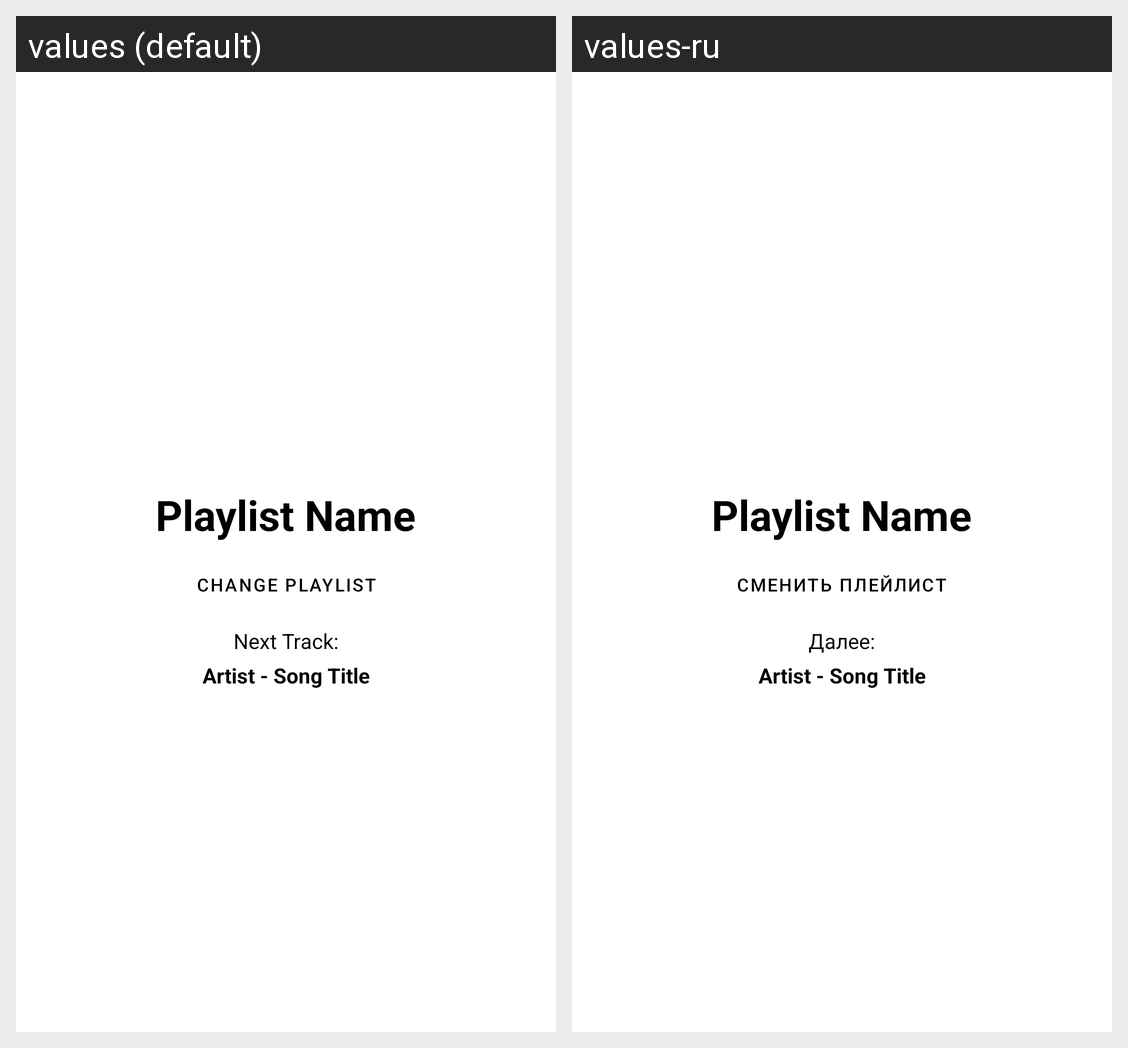

This grid shows one Android layout under two languages. Give, for every string resource on the screen, its name, the default text and each shown locale's text.
Android screen res/layout/box_top_section_home.xml rendered under 2 locales, left to right: values (default), values-ru. Device: Nexus 5 (rendered at 1080×1920; each locale shown at half size, 540×960, under a caption strip naming it); theme Theme.MaterialComponents.DayNight.NoActionBar.
Strings drawn on this screen, with the default value and each locale's value (text and hints the layout hard-codes, and strings that could not be matched under every locale, appear in the picture but are not listed):

change_playlist
  values: Change Playlist
  values-ru: Сменить Плейлист

next_track
  values: Next Track:
  values-ru: Далее:
